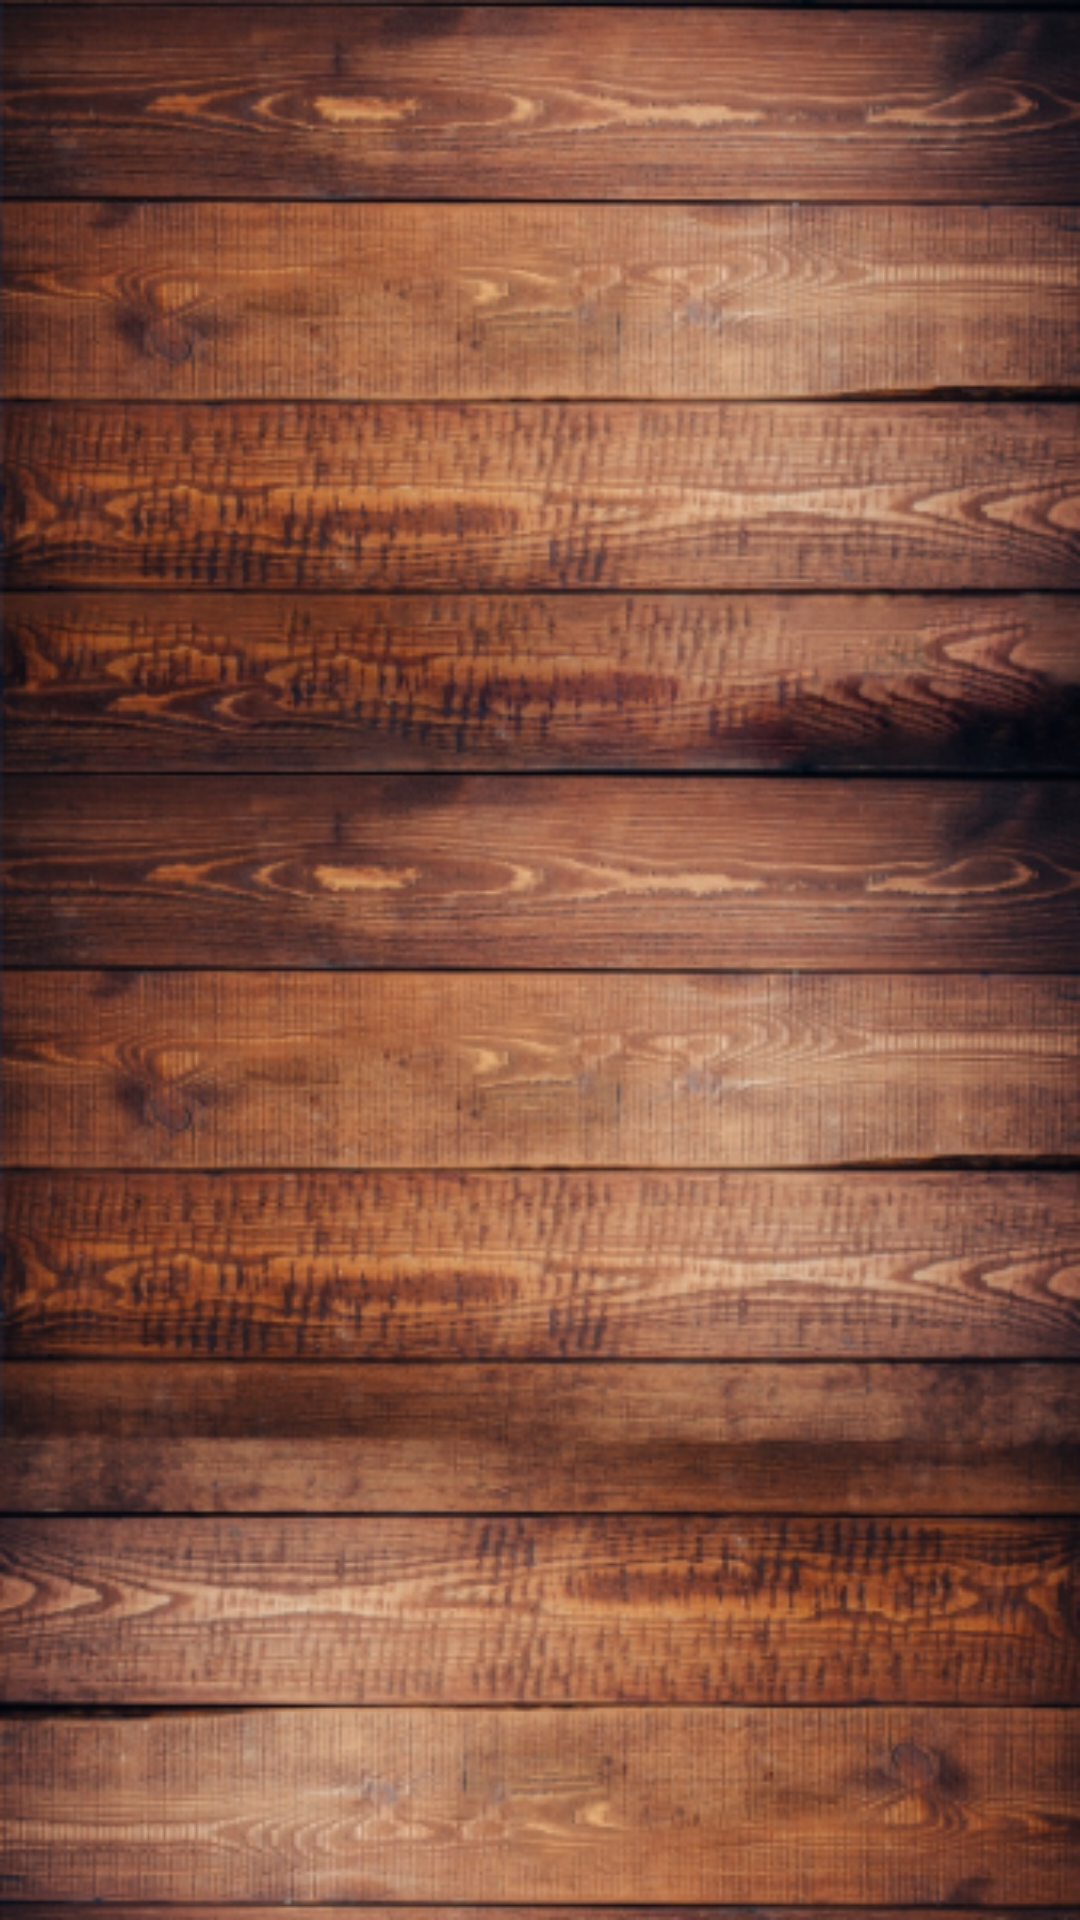

Layout XML and referenced resources for this Android screen:
<!-- AndroidManifest.xml: application theme Theme.BottleDicesTimer -->
<!-- res/layout/activity_bottle.xml -->
<?xml version="1.0" encoding="utf-8"?>
<androidx.constraintlayout.widget.ConstraintLayout xmlns:android="http://schemas.android.com/apk/res/android"
    xmlns:app="http://schemas.android.com/apk/res-auto"
    xmlns:tools="http://schemas.android.com/tools"
    android:layout_width="match_parent"
    android:layout_height="match_parent"
    android:background="@drawable/floor"
    tools:context=".ActivityBottle">

    <ImageView
        android:id="@+id/bottle"
        android:layout_width="300dp"
        android:layout_height="300dp"
        android:onClick="spinBottle"

        android:src="@drawable/bottle"
        app:layout_constraintBottom_toBottomOf="parent"
        app:layout_constraintEnd_toEndOf="parent"
        app:layout_constraintStart_toStartOf="parent"
        app:layout_constraintTop_toTopOf="parent" />

</androidx.constraintlayout.widget.ConstraintLayout>
<!-- resources referenced by this layout -->
<resources>
  <!-- drawable floor: png bitmap (drawable, 428591 bytes) -->
  <style name="Theme.BottleDicesTimer" parent="Theme.MaterialComponents.DayNight.DarkActionBar">
          
          <item name="colorPrimary">@color/purple_500</item>
          <item name="colorPrimaryVariant">@color/purple_700</item>
          <item name="colorOnPrimary">@color/white</item>
          
          <item name="colorSecondary">@color/teal_200</item>
          <item name="colorSecondaryVariant">@color/teal_700</item>
          <item name="colorOnSecondary">@color/black</item>
          
          <item name="android:statusBarColor">?attr/colorPrimaryVariant</item>
          
      </style>
  <!-- not gathered from this repository: default colours our renderer supplied (Android Studio template values) -->
  <color name="purple_500">#FF6200EE</color>
  <color name="purple_700">#FF3700B3</color>
  <color name="teal_200">#FF03DAC5</color>
  <color name="teal_700">#FF018786</color>
  <color name="black">#FF000000</color>
  <color name="white">#FFFFFFFF</color>
</resources>
